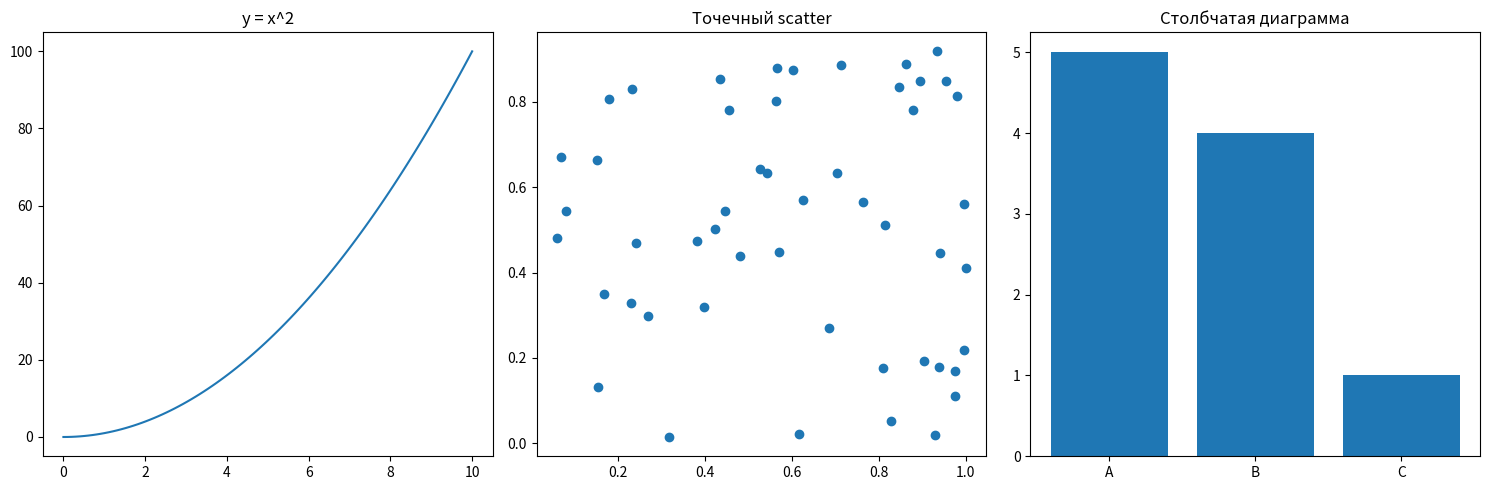

Recreate this plot in Python.
import matplotlib.pyplot as plt
import numpy as np

# Создаем фигуру с 3 областями (подграфиками)
plt.figure(figsize=(15, 5))  # размер фигуры

# Первый график: линейный y = x^2
plt.subplot(1, 3, 1)  # 1 строка, 3 столбца, первый график
x = np.linspace(0, 10, 100)  # создаем массив x от 0 до 10
y = x ** 2                   # y = x^2
plt.plot(x, y)
plt.title('y = x^2')

# Второй график: точечный scatter
plt.subplot(1, 3, 2)  # второй график
# создаем случайные точки
x_points = np.random.rand(50)
y_points = np.random.rand(50)
plt.scatter(x_points, y_points)
plt.title('Точечный scatter')

# Третий график: столбчатая диаграмма
plt.subplot(1, 3, 3)  # третий график
categories = ['A', 'B', 'C']
values = [5, 4, 1]
plt.bar(categories, values)
plt.title('Столбчатая диаграмма')

# Показываем все графики вместе
plt.tight_layout()  # чтобы не было пересечений
plt.show()